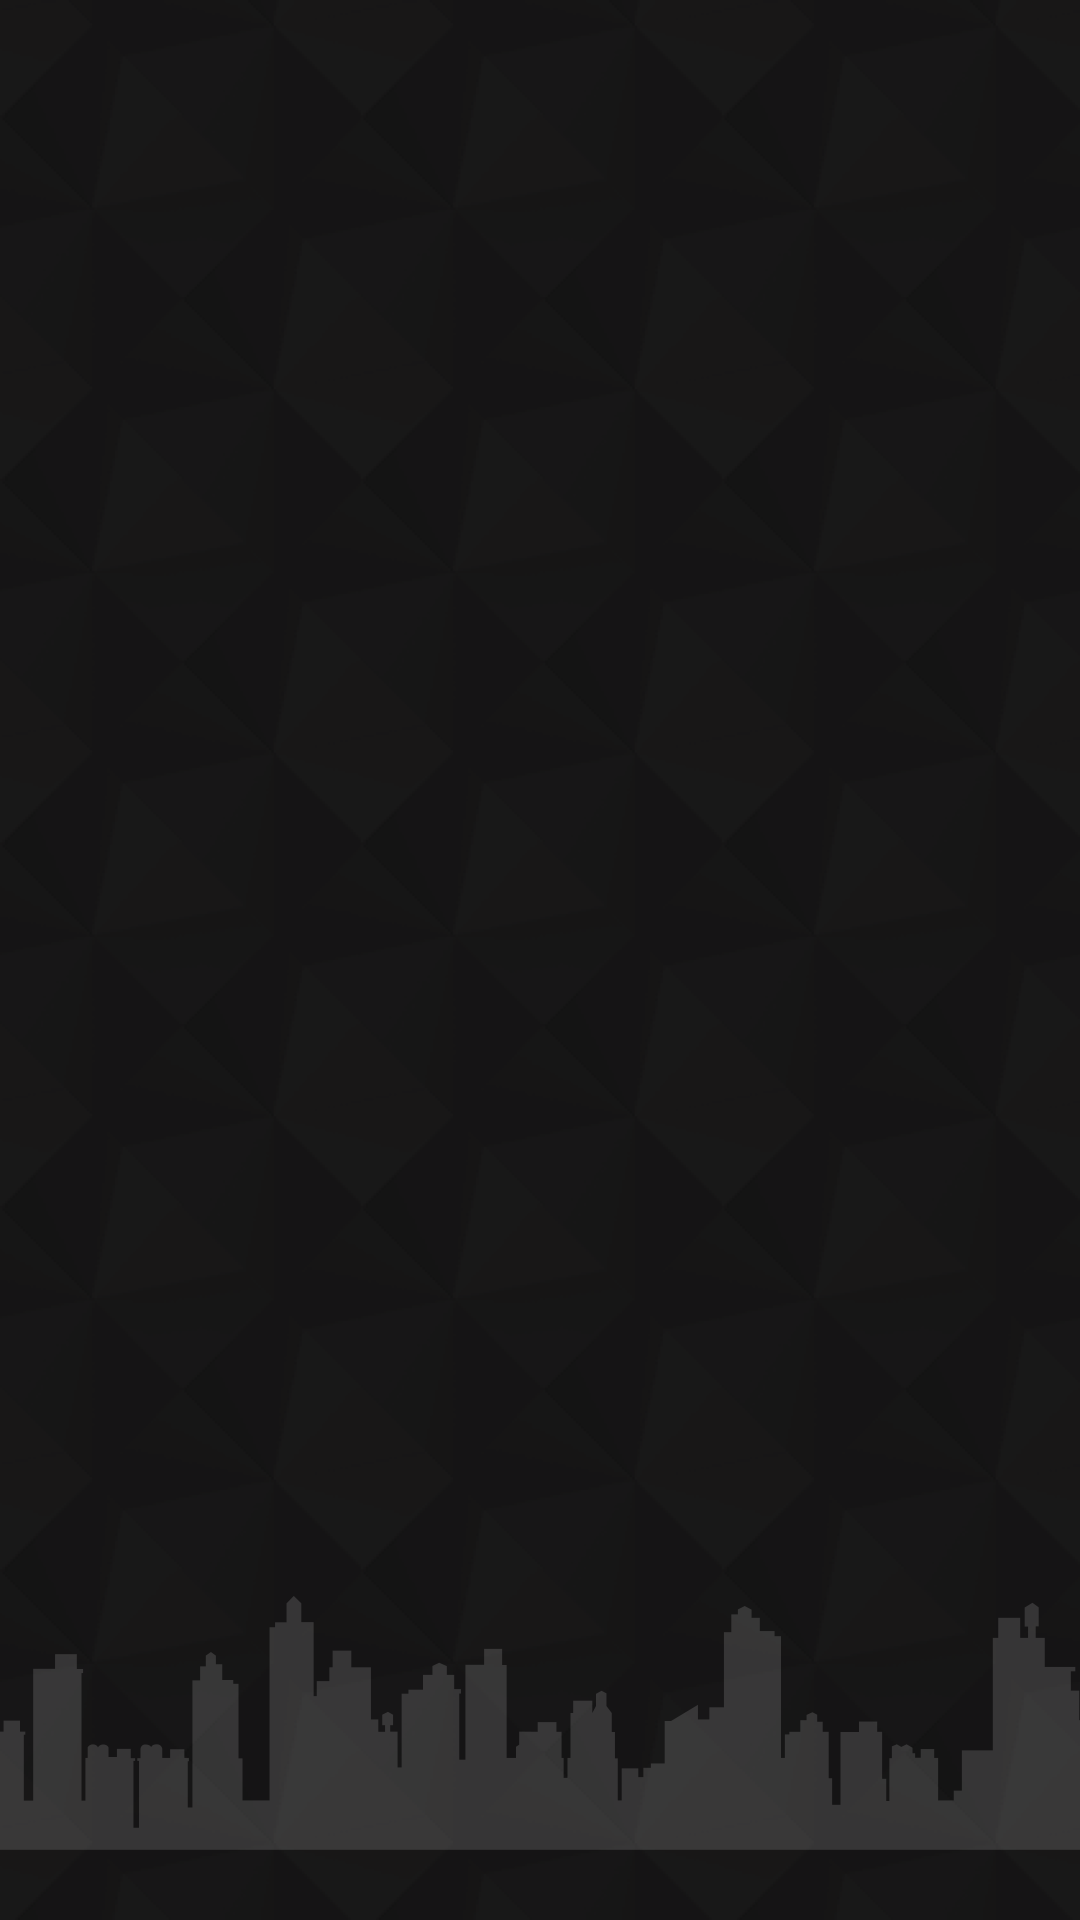

The Android layout XML behind this screen, and the referenced resources:
<!-- AndroidManifest.xml: application theme Theme.Design.NoActionBar -->
<!-- res/layout/activity_login.xml -->
<?xml version="1.0" encoding="utf-8"?>
<RelativeLayout xmlns:android="http://schemas.android.com/apk/res/android"
    android:layout_width="match_parent"
    android:layout_height="match_parent"
    android:background="@drawable/splashbackground">

<FrameLayout
    android:id="@+id/activity_main_content_fragment3"
    android:layout_width="match_parent"
    android:layout_height="match_parent"/>
</RelativeLayout>
<!-- resources referenced by this layout -->
<resources>
  <!-- drawable splashbackground: png bitmap (drawable-nodpi, 187843 bytes) -->
</resources>
